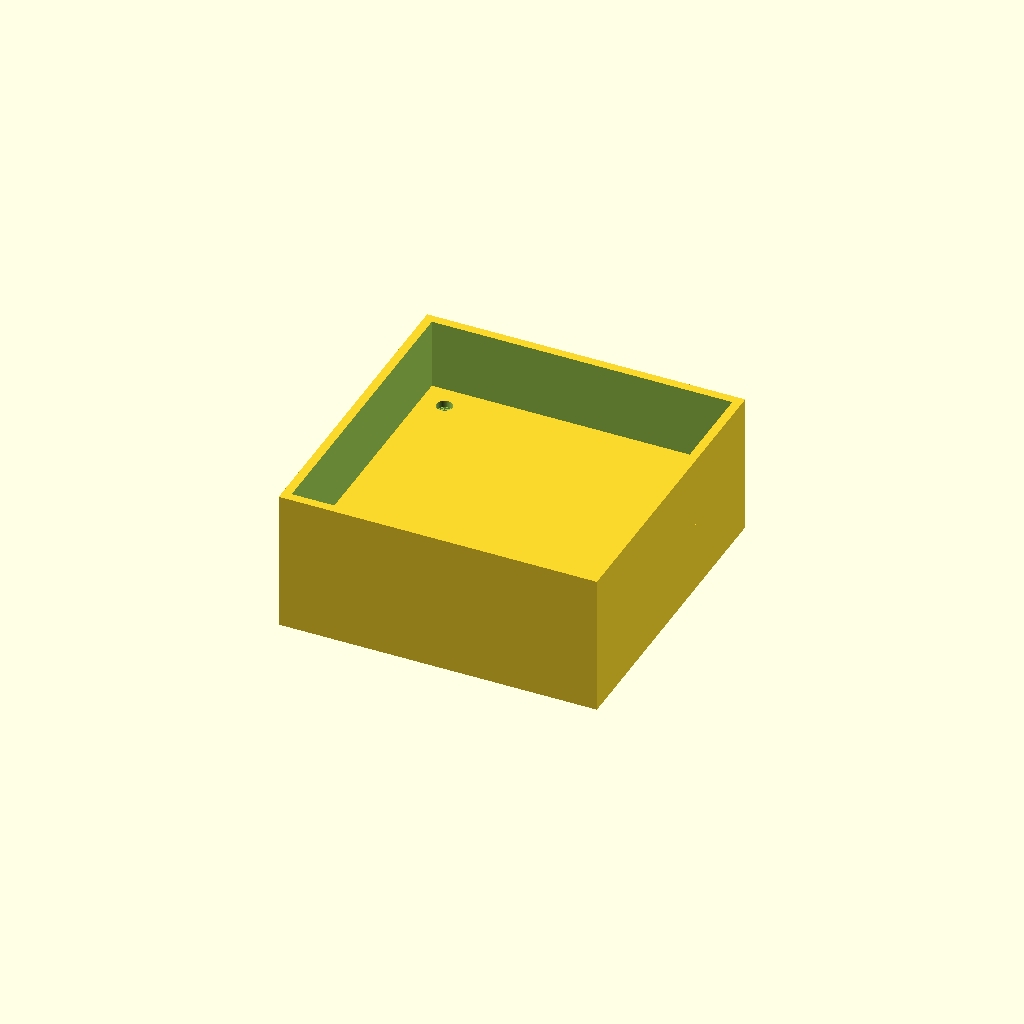
Cell 1 — every parameter at its default value.
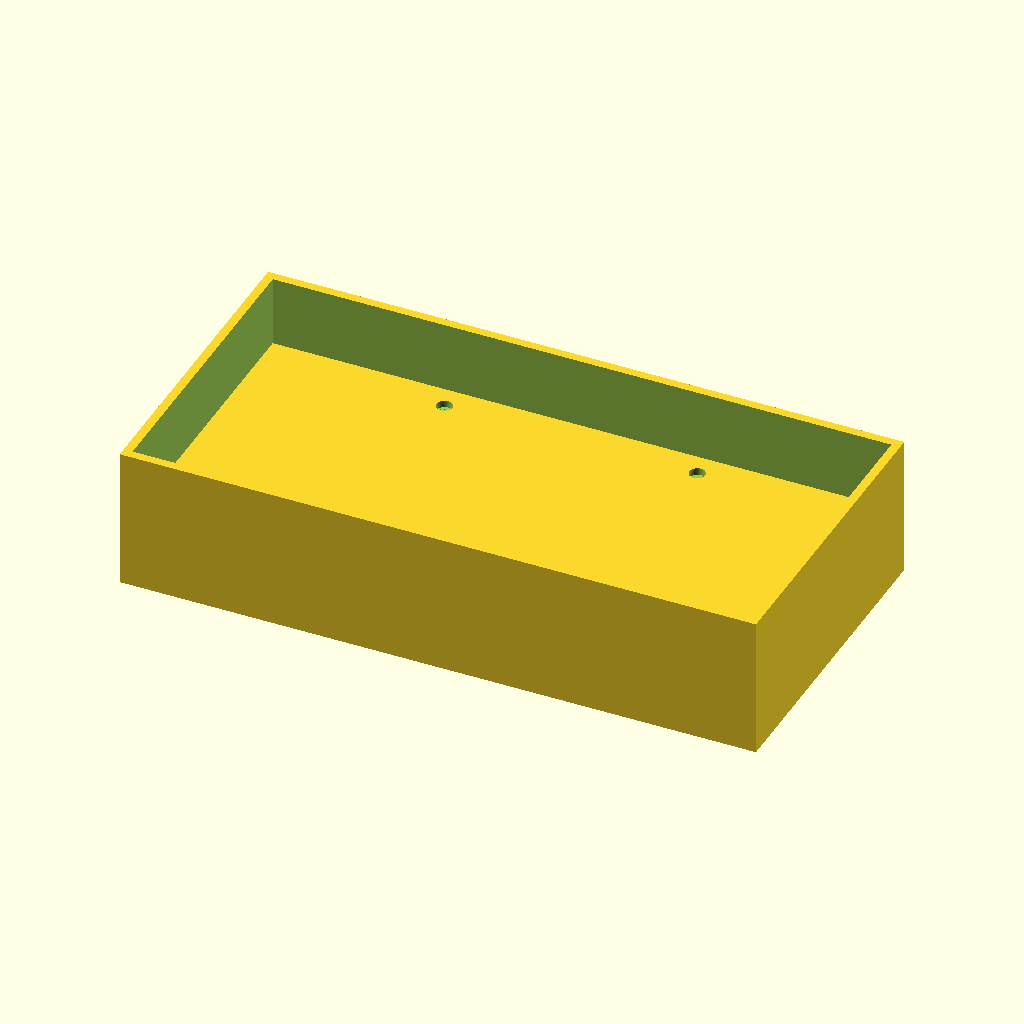
Cell 2: the same model with outer_width = 180.
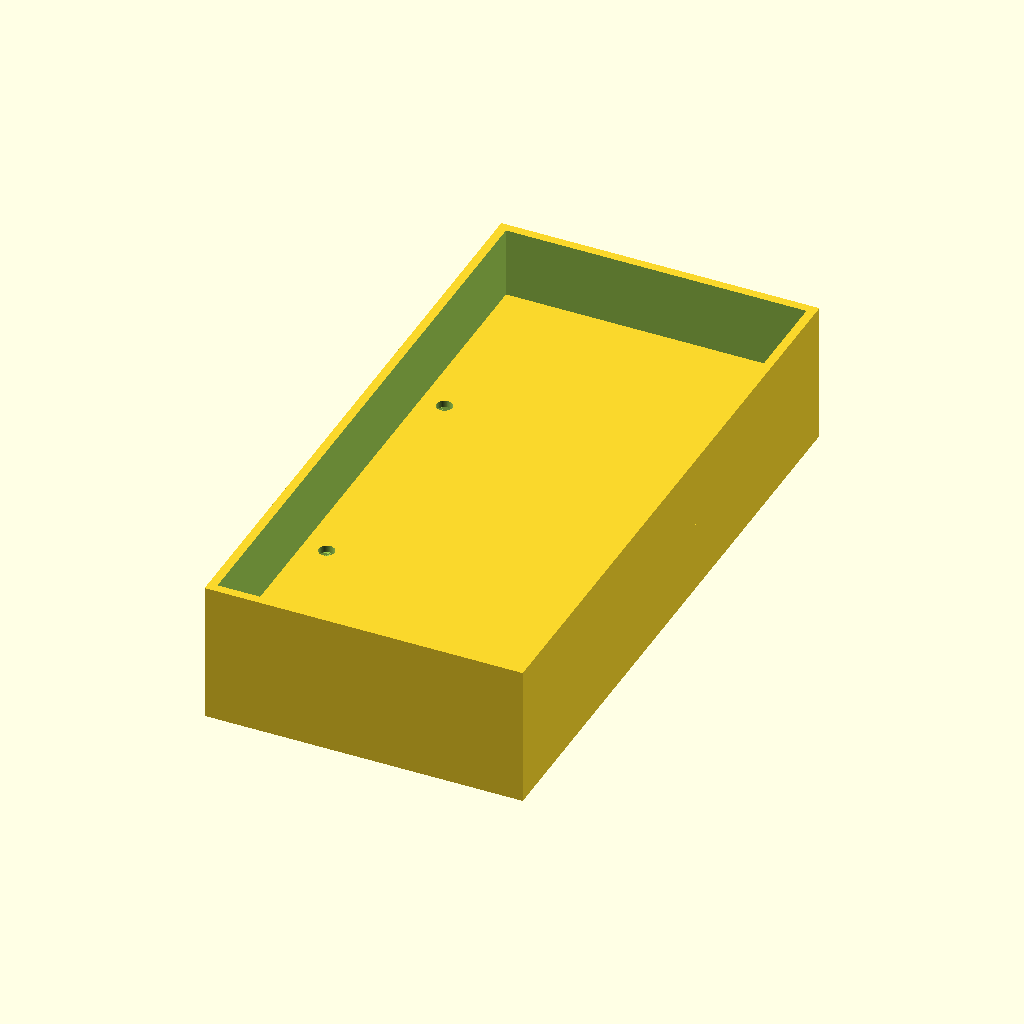
Cell 3: outer_length = 180 (everything else at default).
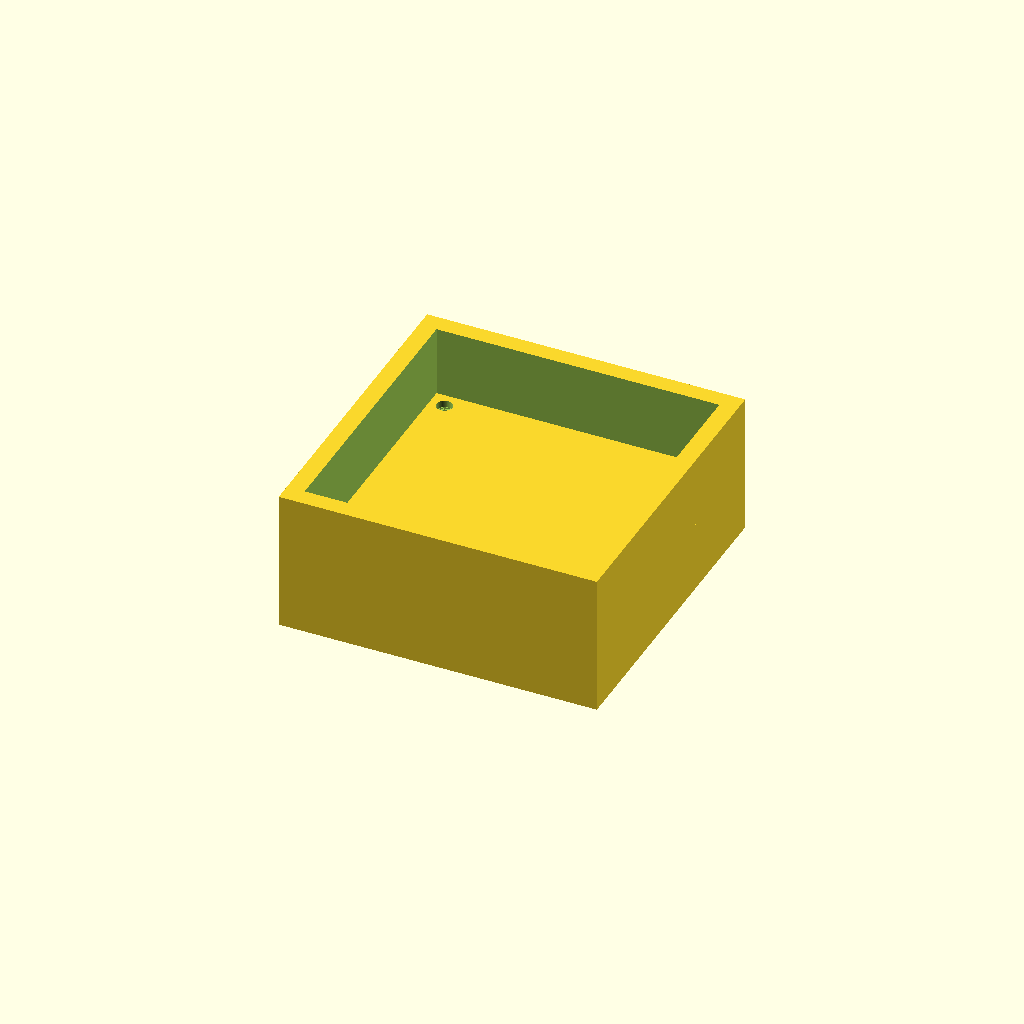
Cell 4: the same model with wall_thickness = 5.
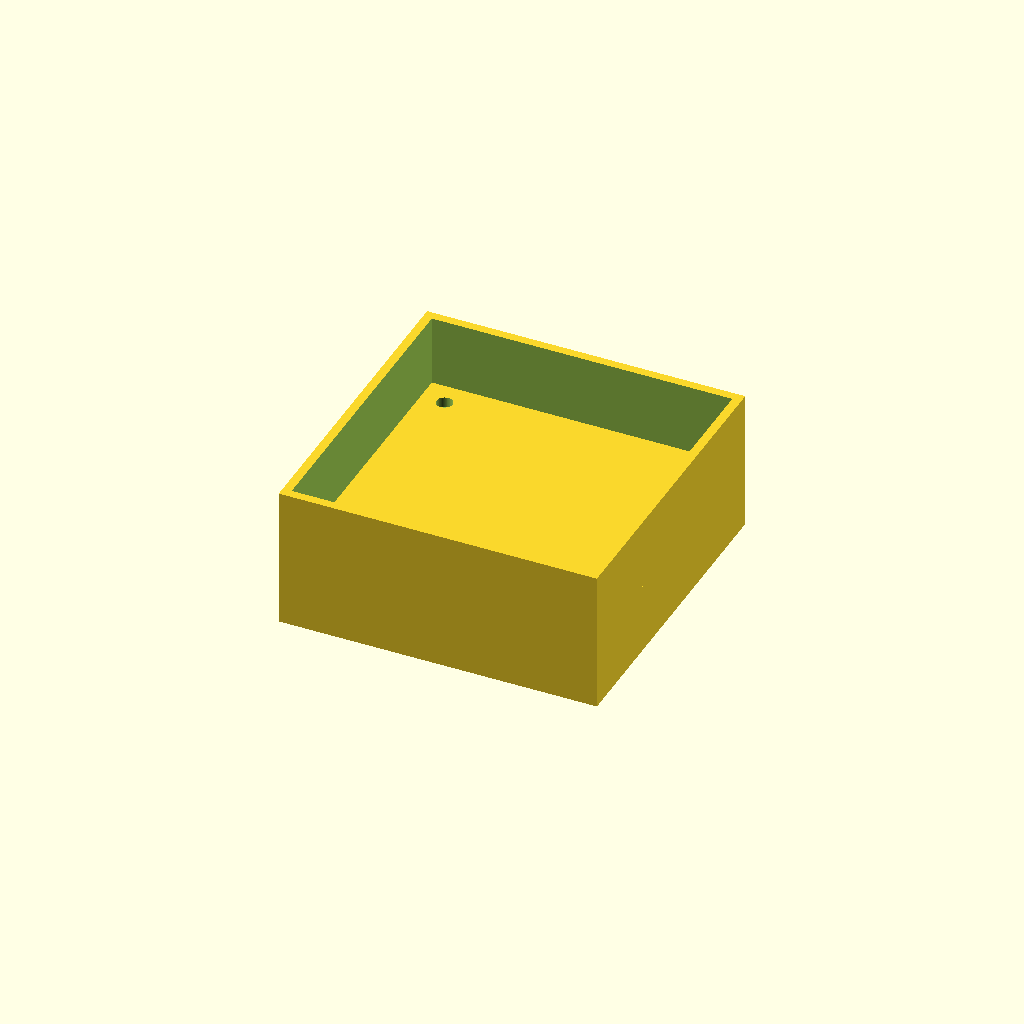
Cell 5 — top_plate_thickness set to 4, the other parameters unchanged.
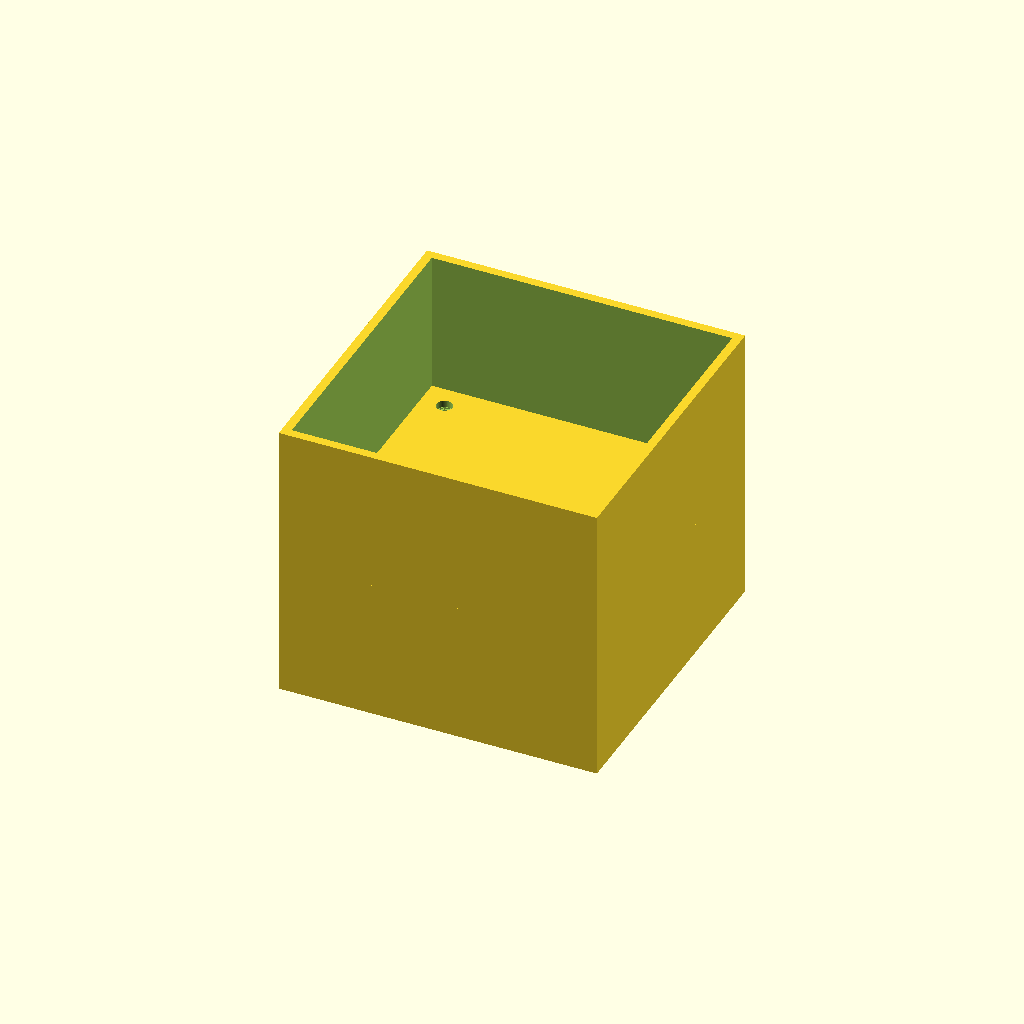
Cell 6 — total_height set to 80, the other parameters unchanged.
All cells are drawn from one camera (rotation 55°, 0°, 25°, orthographic, colour scheme Cornfield), so only the parameter changes between them.
OpenSCAD source file bench/results/ow-gemma4-26b/code/hf.co_google_gemma-4-26B-A4B-it-qat-q4_0-gguf/stirrer_fan_housing_s0_a0.scad:
// --- Dimensions (mm) ---
outer_width = 90;          // Outer dimension of the square box
outer_length = 90;         // Outer dimension of the square box
wall_thickness = 2.5;      // Thickness of the four vertical walls
top_plate_thickness = 2;   // Thickness of the top plate (the stirring surface)
total_height = 40;         // Total height from the top plate to the open top
screw_hole_diameter = 4.5; // Diameter for M4 screw holes
screw_pattern_size = 71.5; // Distance between screw hole centers
notch_width = 12;          // Width of the cable notch
notch_depth = 8;          // Depth of the notch from the top edge
$fn = 64;                  // Smoothness for circular features

// --- Implementation ---

// The model is printed upside down. 
// The top plate (stirring surface) sits on the XY plane (z=0).

union() {
    // 1. The Top Plate (Base of the box in print orientation)
    // This is the part that sits on the bed.
    difference() {
        // Main plate body
        cube([outer_width, outer_length, top_plate_thickness], center = true);
        
        // 2. Screw Holes (M4)
        // Pattern is 71.5mm square, centered.
        // We use a small offset (0.01) to ensure clean cuts.
        for (x = [-1, 1], y = [-1, 1]) {
            translate([x * screw_pattern_size / 2, y * screw_pattern_size / 2, -1])
                cylinder(d = screw_hole_diameter, h = top_plate_thickness + 2);
        }
    }

    // 3. The Four Walls
    // We build the walls rising from the top plate.
    // Since the plate is centered at z=0 and has thickness 2, 
    // the top of the plate is at z = 1.
    // The walls will go from z = 1 to z = 41 (total height 40).
    
    translate([0, 0, top_plate_thickness / 2]) // Move to the top surface of the plate
    difference() {
        // The outer shell of the walls
        cube([outer_width, outer_length, total_height], center = true);
        
        // The hollow interior
        cube([outer_width - 2 * wall_thickness, outer_length - 2 * wall_thickness, total_height + 2], center = true);
        
        // 4. Cable Notch
        // Located in one wall, centered along the wall.
        // Reaches 8mm down from the open edge (z=40 down to z=32).
        // In this coordinate system, the open edge is at z = top_plate_thickness + total_height.
        // Let's define the notch relative to the top of the walls.
        
        // We'll place the notch on the "front" wall (positive Y direction)
        translate([0, (outer_length / 2) - (wall_thickness / 2), (total_height / 2) - (top_plate_thickness / 2) + 1])
        rotate([0, 0, 0])
        translate([0, 0, 0])
        // We use a cube to cut the notch. 
        // The notch is 12mm wide, 8mm deep (from top), and must span the wall thickness.
        // Since we are subtracting from a hollowed cube, we just need to cut the outer wall.
        // The notch is at the top edge (z=40).
        // The height of the wall is 40. The notch is 8mm deep.
        // The notch is centered on the wall.
        translate([0, 0, total_height/2 - 1]) // Move to top of wall
        cube([notch_width, wall_thickness * 3, notch_depth + 1], center = true);
    }
}

// Note on Coordinate System:
// The plate is from z = -1 to z = 1 (centered).
// The walls rise from z = 1 to z = 41.
// The user requested the plate to be z=0 to z=2. 
// To match user's specific Z-coordinate request exactly:
// We translate the whole assembly so the bottom of the plate is at z=0.

// --- Final Assembly Adjustment ---
// The code above is centered. Let's wrap it in a translation to match user's Z-requirement.
// User: "top plate lies on the bed (z = 0 to 2)"
// My code: Plate is centered at 0, so it's -1 to 1.
// Let's re-center the whole thing.

/* 
RE-CALCULATED FOR EXACT USER Z-COORDINATES:
Plate: z = 0 to 2.
Walls: z = 2 to 42.
*/

// (The logic above is correct, just need to shift the final result)
// I will wrap the logic in a single block and shift it.
Parameter table extracted from the source (name, type, default, range or options):
outer_width: number, default 90
outer_length: number, default 90
wall_thickness: number, default 2.5
top_plate_thickness: number, default 2
total_height: number, default 40
screw_hole_diameter: number, default 4.5
screw_pattern_size: number, default 71.5
notch_width: number, default 12
notch_depth: number, default 8
